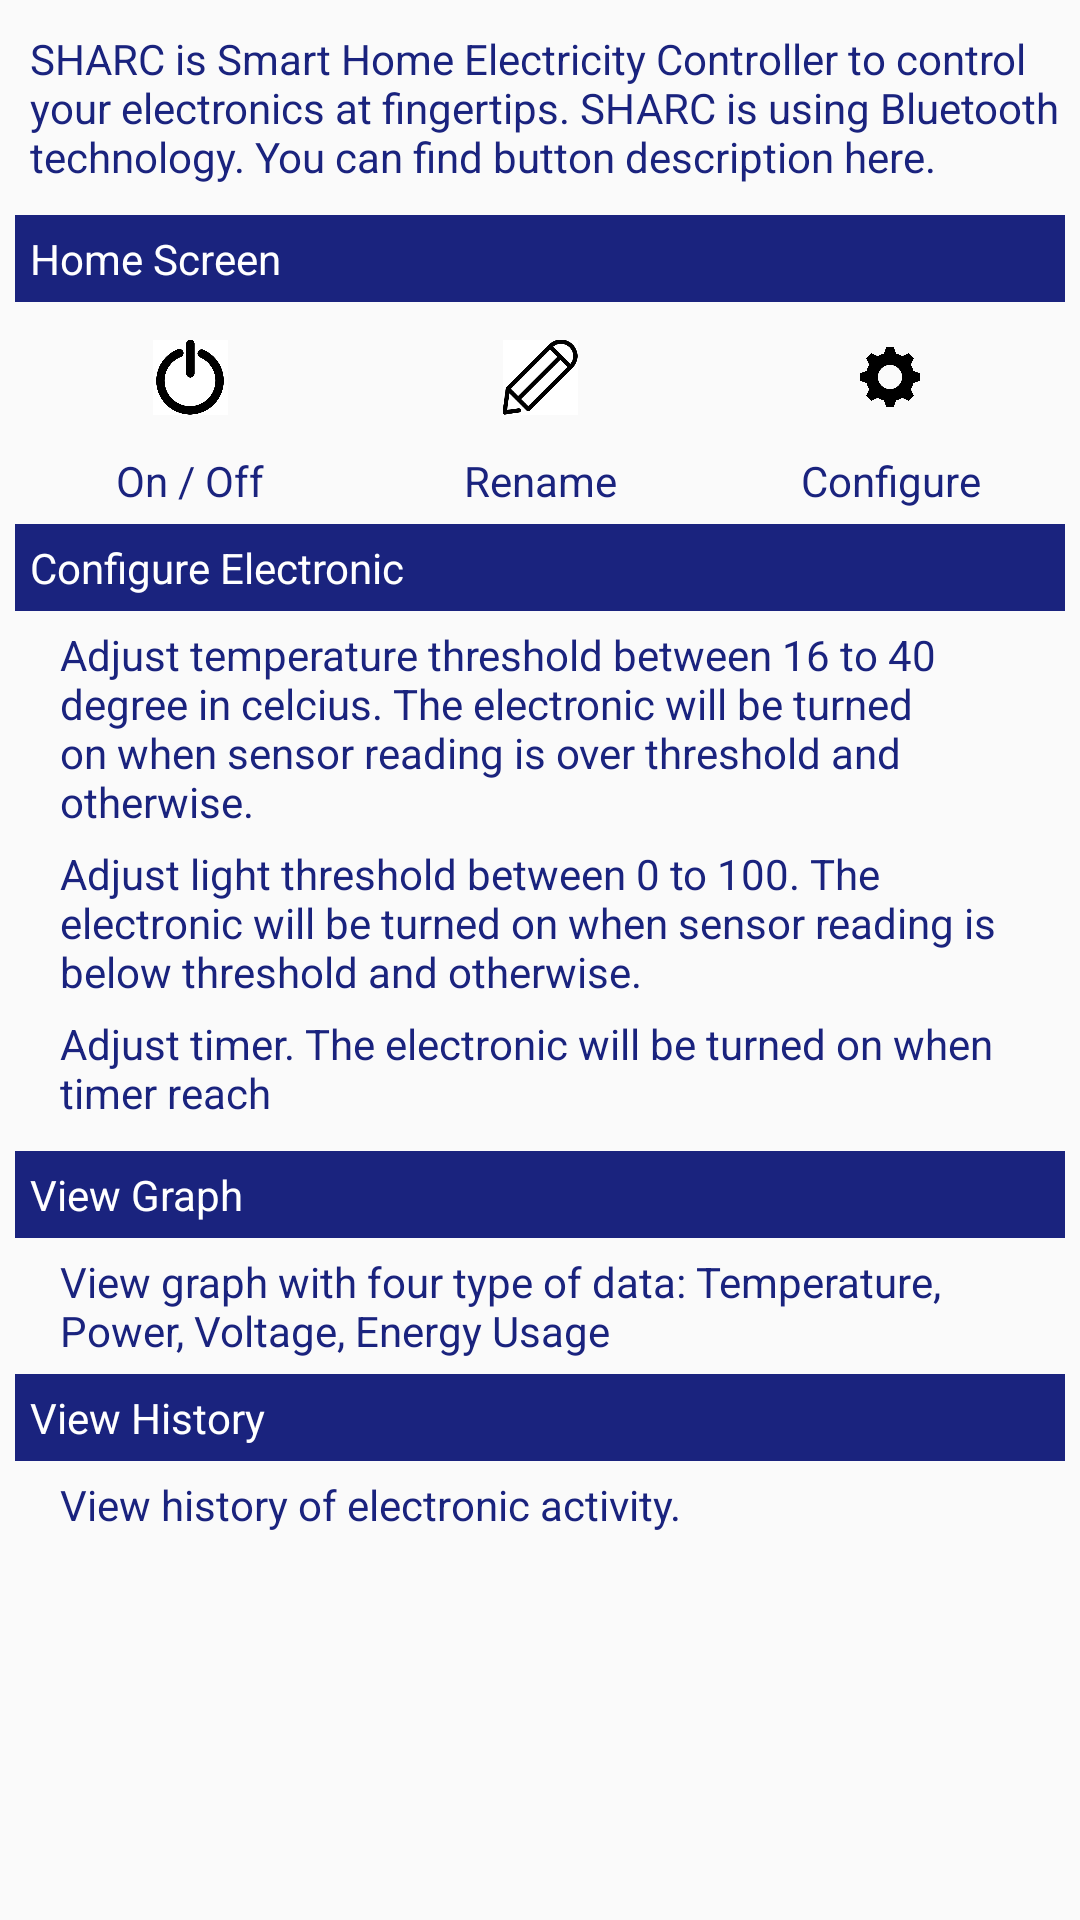

Layout XML and referenced resources for this Android screen:
<!-- AndroidManifest.xml: application theme AppTheme -->
<!-- res/layout/help_dialog_custom.xml -->
<?xml version="1.0" encoding="utf-8"?>

<LinearLayout xmlns:android="http://schemas.android.com/apk/res/android"
    xmlns:tools="http://schemas.android.com/tools"
    xmlns:app="http://schemas.android.com/apk/res-auto"
    android:orientation="vertical"
    android:layout_width="fill_parent"
    android:layout_height="fill_parent"
    android:weightSum="1">


    <ScrollView
        android:layout_width="match_parent"
        android:layout_height="wrap_content"
        android:layout_weight="0.81"
        android:layout_marginLeft="5dp"
        android:layout_marginRight="5dp">

        <LinearLayout
            android:layout_width="match_parent"
            android:layout_height="wrap_content"
            android:orientation="vertical" >

            <TextView
                android:layout_width="match_parent"
                android:layout_height="wrap_content"
                android:id="@+id/textView7"
                android:layout_marginTop="10dp"
                android:layout_marginBottom="10dp"
                android:textColor="@color/colorAccent"
                android:text="SHARC is Smart Home Electricity Controller to control your electronics at fingertips. SHARC is using Bluetooth technology.
You can find button description here."
                android:layout_marginLeft="5dp" />

            <TextView
                android:text="Home Screen"
                android:layout_width="match_parent"
                android:layout_height="wrap_content"
                android:id="@+id/textView10"
                android:textColor="#FFF"
                android:background="@color/colorAccent"
                android:paddingTop="5dp"
                android:paddingBottom="5dp"
                android:paddingLeft="5dp" />

            <LinearLayout
                android:orientation="vertical"
                android:layout_width="match_parent"
                android:layout_height="match_parent">

                <LinearLayout
                    android:orientation="horizontal"
                    android:layout_width="match_parent"
                    android:layout_height="match_parent">

                    <ImageButton
                        android:src="@drawable/buttonraw"
                        android:scaleType="fitCenter"
                        android:background="#00000000"
                        android:layout_centerVertical="true"
                        android:layout_centerHorizontal="true"
                        android:adjustViewBounds="true"
                        android:layout_height="50dp"
                        android:layout_width="50dp"
                        android:scaleX="0.5"
                        android:scaleY="0.5"
                        android:layout_weight="1" />

                    <ImageButton
                        android:src="@drawable/editraw"
                        android:scaleType="fitCenter"
                        android:background="#00000000"
                        android:layout_centerVertical="true"
                        android:layout_centerHorizontal="true"
                        android:adjustViewBounds="true"
                        android:layout_height="50dp"
                        android:layout_width="50dp"
                        android:scaleX="0.5"
                        android:scaleY="0.5"
                        android:layout_weight="1" />

                    <ImageButton
                        android:src="@drawable/ic_setting"
                        android:scaleType="fitCenter"
                        android:background="#00000000"
                        android:layout_centerVertical="true"
                        android:layout_centerHorizontal="true"
                        android:adjustViewBounds="true"
                        android:layout_height="50dp"
                        android:layout_width="50dp"
                        android:scaleX="0.5"
                        android:scaleY="0.5"
                        android:layout_weight="1" />

                </LinearLayout>

                <LinearLayout
                    android:orientation="horizontal"
                    android:layout_width="match_parent"
                    android:layout_height="match_parent"
                    android:paddingBottom="5dp">

                    <TextView
                        android:layout_width="match_parent"
                        android:layout_height="wrap_content"
                        android:id="@+id/textView8"
                        android:textColor="@color/colorAccent"
                        android:text="On / Off"
                        android:layout_weight="1"
                        android:gravity="center" />

                    <TextView
                        android:layout_width="match_parent"
                        android:layout_height="wrap_content"
                        android:id="@+id/textView8"
                        android:textColor="@color/colorAccent"
                        android:text="Rename"
                        android:layout_weight="1"
                        android:gravity="center" />

                    <TextView
                        android:layout_width="match_parent"
                        android:layout_height="wrap_content"
                        android:id="@+id/textView8"
                        android:textColor="@color/colorAccent"
                        android:text="Configure"
                        android:layout_weight="1"
                        android:gravity="center" />

                </LinearLayout>

            </LinearLayout>

            <TextView
                android:text="Configure Electronic"
                android:layout_width="match_parent"
                android:layout_height="wrap_content"
                android:id="@+id/textView10"
                android:textColor="#FFF"
                android:background="@color/colorAccent"
                android:paddingTop="5dp"
                android:paddingBottom="5dp"
                android:paddingLeft="5dp" />

            <LinearLayout
                android:orientation="horizontal"
                android:layout_width="match_parent"
                android:layout_height="match_parent"
                android:gravity="center_vertical"
                android:layout_marginTop="5dp">

                <TextView
                    android:layout_width="match_parent"
                    android:layout_height="wrap_content"
                    android:id="@+id/textView8"
                    android:textColor="@color/colorAccent"
                    android:text="Adjust temperature threshold between 16 to 40 degree in celcius. The electronic will be turned on when sensor reading is over threshold and otherwise."
                    android:layout_marginLeft="15dp"
                    android:layout_marginRight="15dp" />
            </LinearLayout>

            <LinearLayout
                android:orientation="horizontal"
                android:layout_width="match_parent"
                android:layout_height="match_parent"
                android:gravity="center_vertical"
                android:layout_marginTop="5dp">

                <TextView
                    android:layout_width="match_parent"
                    android:layout_height="wrap_content"
                    android:id="@+id/textView8"
                    android:textColor="@color/colorAccent"
                    android:text="Adjust light threshold between 0 to 100. The electronic will be turned on when sensor reading is below threshold and otherwise."
                    android:layout_marginLeft="15dp"
                    android:layout_marginRight="15dp"
                    android:textAlignment="viewStart" />
            </LinearLayout>

            <LinearLayout
                android:orientation="horizontal"
                android:layout_width="match_parent"
                android:layout_height="match_parent"
                android:gravity="center_vertical"
                android:layout_marginTop="5dp">

                <TextView
                    android:layout_width="match_parent"
                    android:layout_height="wrap_content"
                    android:id="@+id/textView8"
                    android:textColor="@color/colorAccent"
                    android:text="Adjust timer. The electronic will be turned on when timer reach "
                    android:layout_marginLeft="15dp"
                    android:layout_marginRight="15dp" />
            </LinearLayout>

            <LinearLayout
                android:orientation="horizontal"
                android:layout_width="match_parent"
                android:layout_height="match_parent"
                android:layout_marginTop="5dp"
                android:layout_marginBottom="5dp">

            </LinearLayout>

            <TextView
                android:text="View Graph"
                android:layout_width="match_parent"
                android:layout_height="wrap_content"
                android:id="@+id/textView10"
                android:textColor="#FFF"
                android:background="@color/colorAccent"
                android:paddingTop="5dp"
                android:paddingBottom="5dp"
                android:paddingLeft="5dp" />

            <LinearLayout
                android:orientation="horizontal"
                android:layout_width="match_parent"
                android:layout_height="match_parent"
                android:gravity="center_vertical"
                android:layout_marginTop="5dp"
                android:layout_marginBottom="5dp">

                <TextView
                    android:layout_width="match_parent"
                    android:layout_height="wrap_content"
                    android:id="@+id/textView8"
                    android:textColor="@color/colorAccent"
                    android:text="View graph with four type of data: Temperature, Power, Voltage, Energy Usage "
                    android:paddingLeft="15dp"
                    android:paddingRight="15dp" />
            </LinearLayout>

            <TextView
                android:text="View History"
                android:layout_width="match_parent"
                android:layout_height="wrap_content"
                android:id="@+id/textView10"
                android:textColor="#FFF"
                android:background="@color/colorAccent"
                android:paddingTop="5dp"
                android:paddingBottom="5dp"
                android:paddingLeft="5dp" />

            <LinearLayout
                android:orientation="horizontal"
                android:layout_width="match_parent"
                android:layout_height="match_parent"
                android:gravity="center_vertical"
                android:layout_marginTop="5dp"
                android:layout_marginBottom="5dp">

                <TextView
                    android:layout_width="match_parent"
                    android:layout_height="wrap_content"
                    android:id="@+id/textView8"
                    android:textColor="@color/colorAccent"
                    android:text="View history of electronic activity."
                    android:paddingLeft="15dp"
                    android:paddingRight="15dp" />
            </LinearLayout>




        </LinearLayout>
    </ScrollView>

</LinearLayout>
<!-- resources referenced by this layout -->
<resources>
  <color name="colorAccent">#1A237E</color>
  <!-- drawable buttonraw: jpg bitmap (drawable, 23530 bytes) -->
  <!-- drawable editraw: jpg bitmap (drawable, 15487 bytes) -->
  <!-- drawable ic_setting: png bitmap (drawable, 22879 bytes) -->
  <style name="AppTheme" parent="Theme.AppCompat.Light.NoActionBar">
          
          <item name="colorPrimary">@color/colorAccent</item>
          <item name="colorPrimaryDark">@color/colorAccent</item>
          <item name="colorAccent">@color/colorAccent</item>
          <item name="android:colorControlNormal">#1A237E</item>
          <item name="android:actionOverflowButtonStyle">@style/MyActionButtonOverflow</item>
  
      </style>
  <style name="MyActionButtonOverflow" parent="android:style/Widget.Holo.Light.ActionButton.Overflow">
          <item name="android:src">@drawable/ic_custom_menu</item>
          <item name="android:scaleX">0.5</item>
          <item name="android:scaleY">0.5</item>
          <item name="android:scaleType">fitCenter</item>
          <item name="android:paddingRight">25dp</item>
          <item name="android:adjustViewBounds">true</item>
      </style>
  <!-- drawable ic_custom_menu: png bitmap (drawable, 26121 bytes) -->
</resources>
